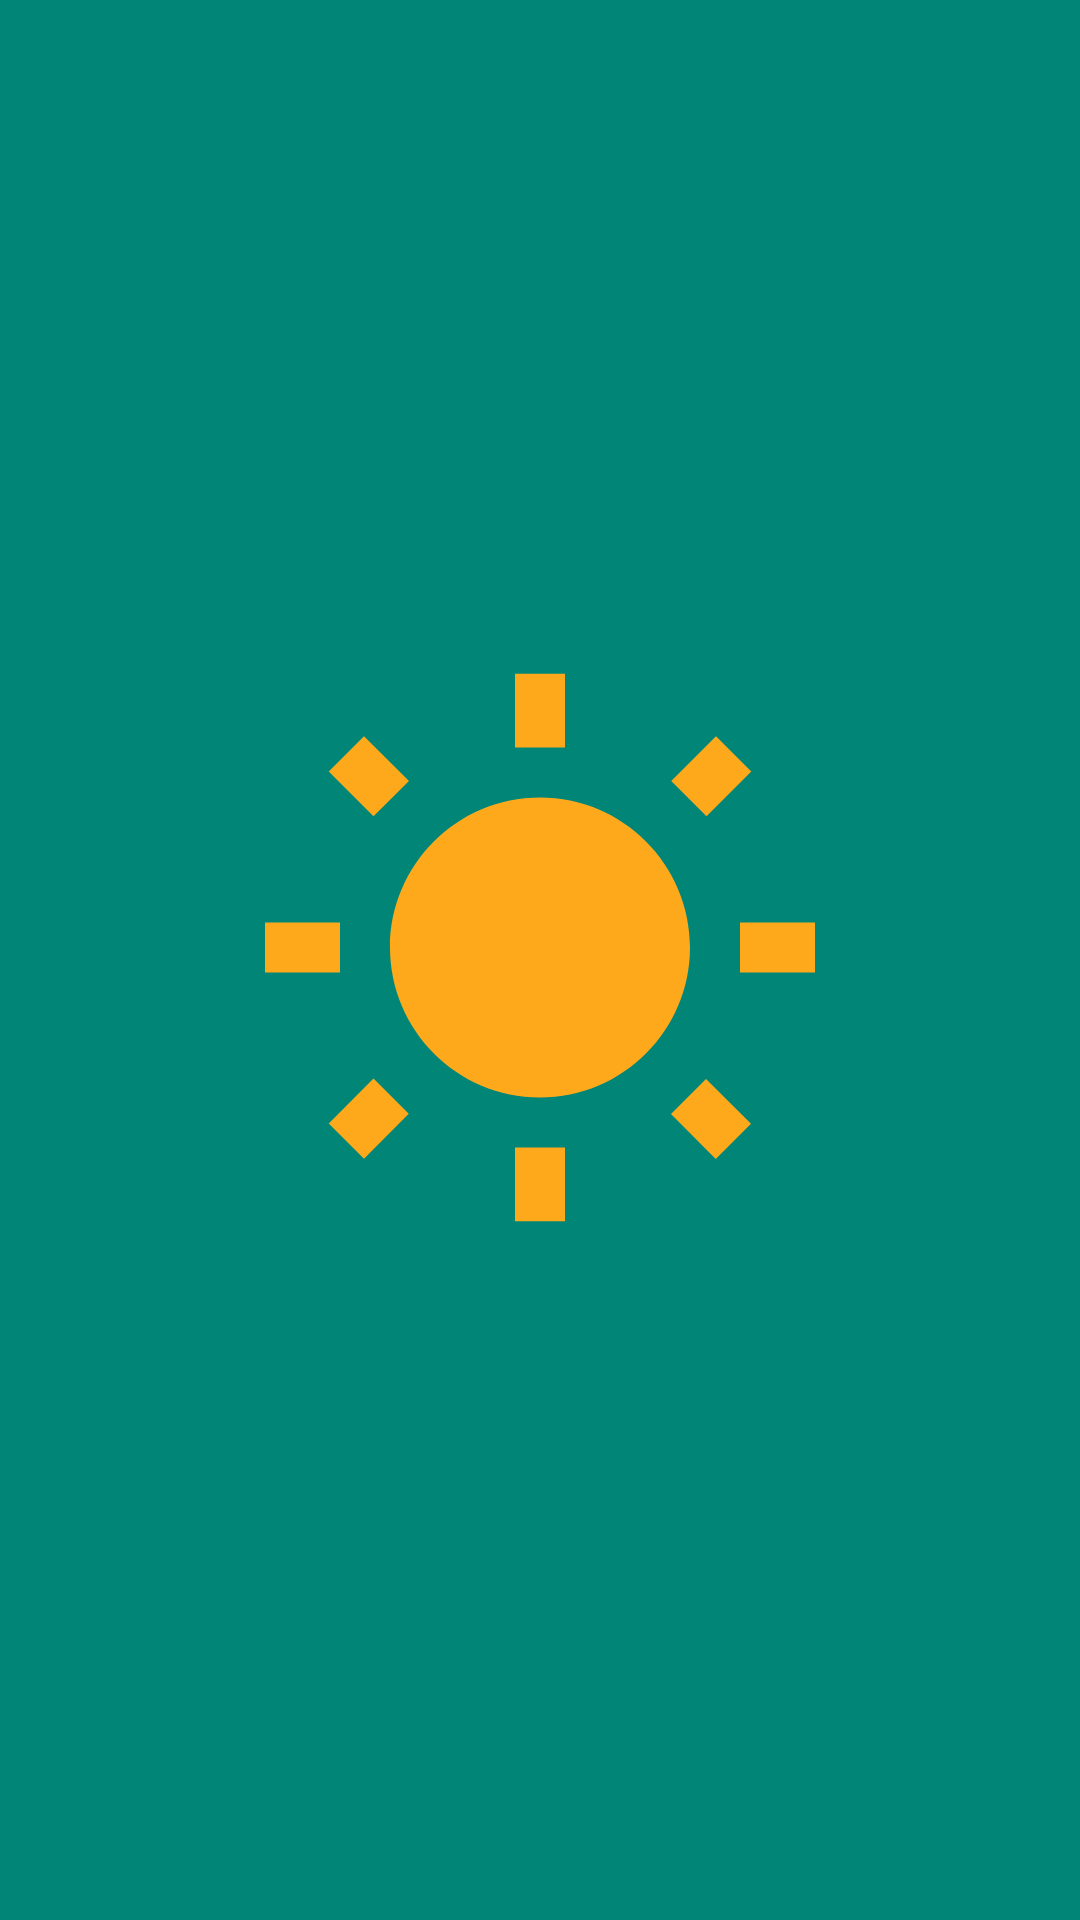

Layout XML and referenced resources for this Android screen:
<!-- AndroidManifest.xml: activity theme android:Theme.Black.NoTitleBar.Fullscreen -->
<!-- res/layout/activity_flash.xml -->
<?xml version="1.0" encoding="utf-8"?>
<LinearLayout xmlns:android="http://schemas.android.com/apk/res/android"
    xmlns:app="http://schemas.android.com/apk/res-auto"
    xmlns:tools="http://schemas.android.com/tools"
    android:layout_width="match_parent"
    android:layout_height="match_parent"
    android:layout_gravity="center"
    android:gravity="center"
    android:background="@color/colorPrimary"
    tools:context=".FlashActivity">

    <ImageView
        android:layout_width="200dp"
        android:layout_height="200dp"
        android:layout_gravity="center"
        android:src="@drawable/ic_wb_sunny_black_24dp"/>

</LinearLayout>
<!-- resources referenced by this layout -->
<resources>
  <color name="colorPrimary">#008577</color>
  <!-- drawable ic_wb_sunny_black_24dp (drawable) -->
  <vector android:height="24dp" android:tint="#FEA91B"
      android:viewportHeight="24.0" android:viewportWidth="24.0"
      android:width="24dp" xmlns:android="http://schemas.android.com/apk/res/android">
      <path android:fillColor="#FF000000" android:pathData="M6.76,4.84l-1.8,-1.79 -1.41,1.41 1.79,1.79 1.42,-1.41zM4,10.5L1,10.5v2h3v-2zM13,0.55h-2L11,3.5h2L13,0.55zM20.45,4.46l-1.41,-1.41 -1.79,1.79 1.41,1.41 1.79,-1.79zM17.24,18.16l1.79,1.8 1.41,-1.41 -1.8,-1.79 -1.4,1.4zM20,10.5v2h3v-2h-3zM12,5.5c-3.31,0 -6,2.69 -6,6s2.69,6 6,6 6,-2.69 6,-6 -2.69,-6 -6,-6zM11,22.45h2L13,19.5h-2v2.95zM3.55,18.54l1.41,1.41 1.79,-1.8 -1.41,-1.41 -1.79,1.8z"/>
  </vector>
</resources>
